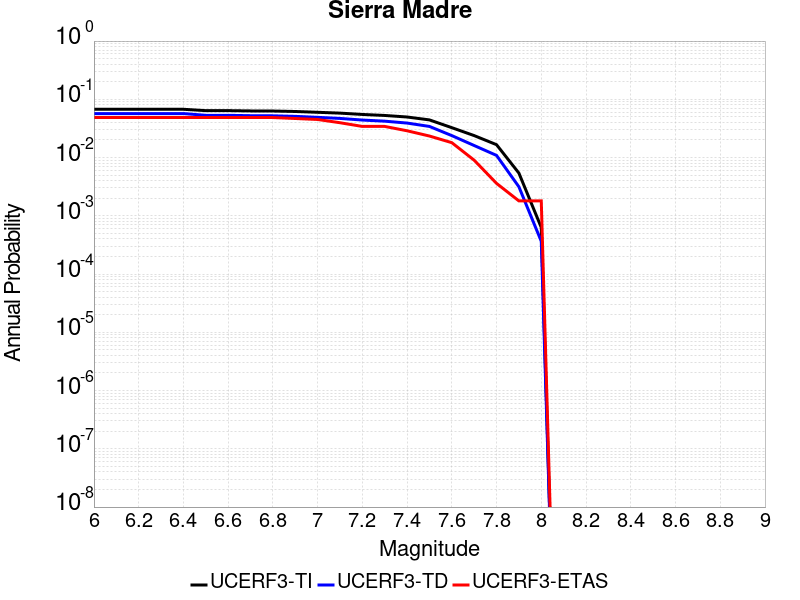

Source data for this figure (header and first rows):
Magnitude, UCERF3-TI Prob, UCERF3-TD Prob, UCERF3-ETAS Prob
6.0, 0.06743, 0.05692, 0.04865
6.1, 0.06743, 0.05692, 0.04865
6.2, 0.06743, 0.05692, 0.04865
6.3, 0.06743, 0.05692, 0.04865
6.4, 0.06743, 0.05692, 0.04865
6.5, 0.06391, 0.05313, 0.04865
6.6, 0.06391, 0.05313, 0.04865
6.7, 0.06315, 0.05232, 0.04865
6.8, 0.06292, 0.05208, 0.04865
6.9, 0.0618, 0.05097, 0.04685
7.0, 0.05986, 0.04902, 0.04505
7.1, 0.05793, 0.04697, 0.03964
7.2, 0.05497, 0.04405, 0.03423
7.3, 0.05284, 0.04215, 0.03423
7.4, 0.0497, 0.03911, 0.02883
7.5, 0.04432, 0.03423, 0.02342
7.6, 0.03259, 0.02383, 0.01802
7.7, 0.02383, 0.0161, 0.009009
7.8, 0.01663, 0.01089, 0.003604
7.9, 0.005408, 0.003146, 0.001802
8.0, 6.316741E-4, 3.6569496E-4, 0.001802
